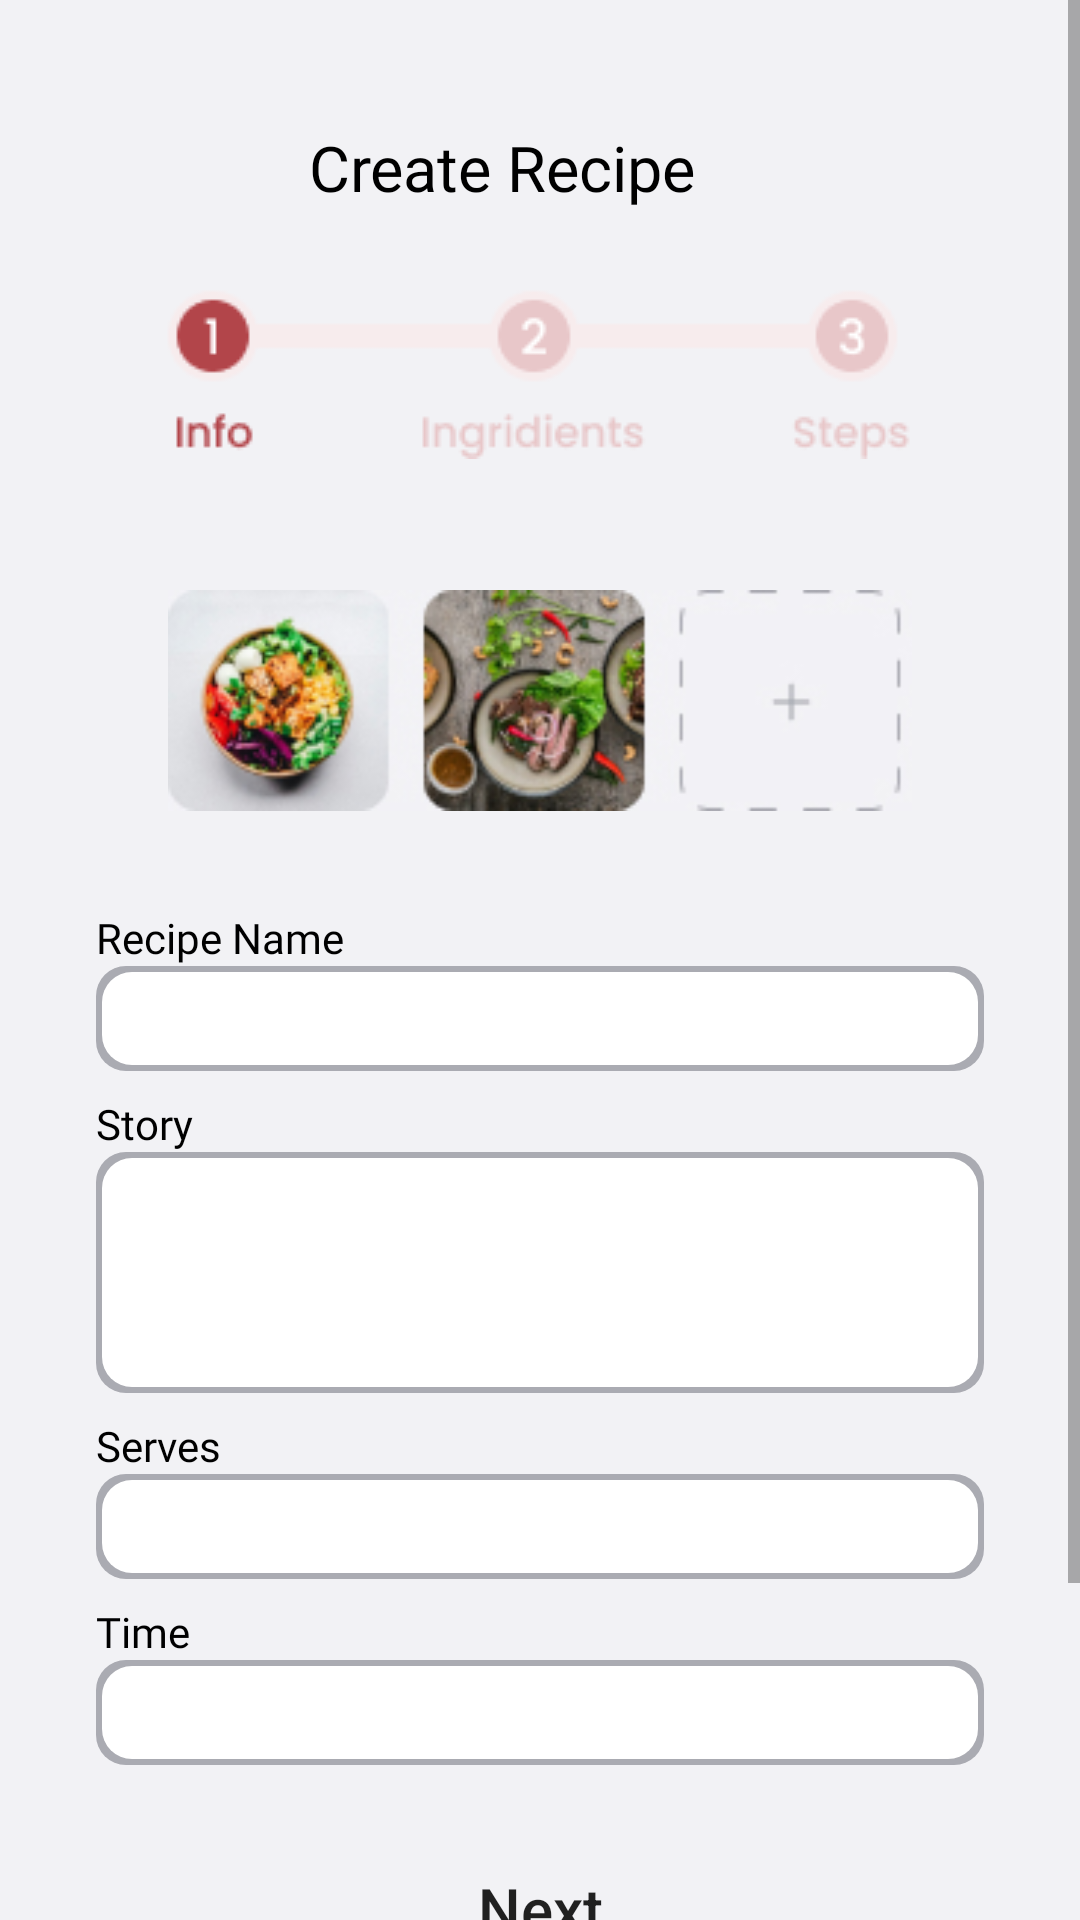

Here is an Android app screen rendered from its layout file. Give the layout XML and the strings, colors and styles it references.
<!-- AndroidManifest.xml: application theme Theme.JANCOOK -->
<!-- res/layout/activity_post.xml -->
<?xml version="1.0" encoding="utf-8"?>
<ScrollView xmlns:android="http://schemas.android.com/apk/res/android"
    android:layout_width="match_parent"
    android:layout_height="match_parent"
    xmlns:tools="http://schemas.android.com/tools"
    android:background="@color/bg_color"
    tools:context=".PostActivity">

    <LinearLayout
        android:layout_width="match_parent"
        android:layout_height="wrap_content"
        android:orientation="vertical"
        android:padding="16dp">

        <RelativeLayout
            android:id="@+id/relativeLayout"
            android:layout_width="match_parent"
            android:layout_height="wrap_content">

            <ImageButton
                android:id="@+id/backBtn"
                android:layout_width="wrap_content"
                android:layout_height="wrap_content"
                android:layout_alignParentStart="true"
                android:layout_alignParentLeft="true"
                android:layout_marginLeft="25dp"
                android:layout_marginTop="25dp"
                android:background="@drawable/baseline_arrow_back_24" />

            <TextView
                android:id="@+id/title"
                android:layout_width="match_parent"
                android:layout_height="30dp"
                android:layout_marginTop="25dp"
                android:layout_marginRight="50dp"
                android:layout_toRightOf="@id/backBtn"
                android:fontFamily="@font/poppins_semibold"
                android:gravity="center"
                android:text="Create Recipe"
                android:textAlignment="center"
                android:textColor="@color/black"
                android:textSize="21sp" />
        </RelativeLayout>

        
        <LinearLayout
            android:layout_width="match_parent"
            android:layout_height="wrap_content"
            android:orientation="horizontal"
            android:gravity="center">
            <ImageView
                android:layout_width="match_parent"
                android:layout_height="wrap_content"
                android:src="@drawable/stepbystep1"
                android:layout_marginTop="18dp"
                android:layout_marginBottom="8dp"/>
        </LinearLayout>

        
        <LinearLayout
            android:layout_width="match_parent"
            android:layout_height="wrap_content"
            android:orientation="horizontal"
            android:gravity="start"
            android:paddingTop="32dp"
            android:paddingLeft="32dp"
            android:paddingRight="32dp">

            <ImageView
                android:layout_width="wrap_content"
                android:layout_height="wrap_content"
                android:src="@drawable/add_image_photo"
                android:layout_margin="8dp"/>

        </LinearLayout>

        
        <TextView
            android:layout_width="wrap_content"
            android:layout_height="wrap_content"
            android:text="Recipe Name"
            android:fontFamily="@font/poppins_bold"
            android:textColor="@color/black"
            android:layout_marginTop="24dp"
            android:layout_marginLeft="16dp"
            android:layout_marginRight="16dp"/>
        <EditText
            android:id="@+id/recipeName"
            android:layout_width="match_parent"
            android:layout_height="35dp"
            android:background="@drawable/custom_edittext"
            android:layout_marginLeft="16dp"
            android:layout_marginRight="16dp"
            android:padding="4dp"
            android:textSize="12dp"/>

        
        <TextView
            android:layout_width="wrap_content"
            android:layout_height="wrap_content"
            android:text="Story"
            android:fontFamily="@font/poppins_bold"
            android:textColor="@color/black"
            android:layout_marginTop="8dp"
            android:layout_marginLeft="16dp"
            android:layout_marginRight="16dp"/>
        <EditText
            android:id="@+id/story"
            android:layout_width="match_parent"
            android:layout_height="wrap_content"
            android:gravity="top"
            android:inputType="textMultiLine"
            android:minLines="5"
            android:maxLines="10"
            android:scrollbars="vertical"
            android:layout_marginLeft="16dp"
            android:layout_marginRight="16dp"
            android:padding="4dp"
            android:background="@drawable/custom_edittext"
            android:textSize="12dp"/>

        
        <TextView
            android:layout_width="wrap_content"
            android:layout_height="wrap_content"
            android:text="Serves"
            android:fontFamily="@font/poppins_bold"
            android:textColor="@color/black"
            android:layout_marginTop="8dp"
            android:layout_marginLeft="16dp"
            android:layout_marginRight="16dp"/>
        <EditText
            android:id="@+id/serves"
            android:layout_width="match_parent"
            android:layout_height="35dp"
            android:background="@drawable/custom_edittext"
            android:layout_marginLeft="16dp"
            android:layout_marginRight="16dp"
            android:padding="4dp"
            android:textSize="12dp"/>

        
        <TextView
            android:layout_width="wrap_content"
            android:layout_height="wrap_content"
            android:text="Time"
            android:fontFamily="@font/poppins_bold"
            android:textColor="@color/black"
            android:layout_marginTop="8dp"
            android:layout_marginLeft="16dp"
            android:layout_marginRight="16dp"/>
        <EditText
            android:id="@+id/times"
            android:layout_width="match_parent"
            android:layout_height="35dp"
            android:background="@drawable/custom_edittext"
            android:layout_marginLeft="16dp"
            android:layout_marginRight="16dp"
            android:padding="4dp"
            android:textSize="12dp"/>

        
        <Button
            android:id="@+id/nextButton"
            android:layout_width="match_parent"
            android:layout_height="wrap_content"
            android:text="Next"
            android:layout_marginTop="24dp"
            android:layout_marginLeft="16dp"
            android:layout_marginRight="16dp"
            android:layout_marginBottom="100dp"
            android:textSize="20dp"
            android:textAllCaps="false"
            android:background="@drawable/rounded_bg"/>
    </LinearLayout>
</ScrollView>
<!-- resources referenced by this layout -->
<resources>
  <color name="bg_color">#F2F2F5</color>
  <color name="black">#FF000000</color>
  <!-- drawable add_image_photo: jpg bitmap (drawable, 27770 bytes) -->
  <!-- drawable custom_edittext (drawable) -->
  <?xml version="1.0" encoding="utf-8"?>
  <layer-list xmlns:android="http://schemas.android.com/apk/res/android">
      <item>
          <shape>
              <padding
                  android:bottom="2dp"
                  android:right="2dp"
                  android:top="2dp"
                  android:left="2dp"/>
  
              <solid android:color="@color/text_gray"/>
              <corners android:radius="10dp"/>
  
          </shape>
      </item>
  
      <item>
          <shape>
              <solid android:color="@color/white"/>
              <corners android:radius="10dp"/>
              <stroke android:color="@color/text_gray"/>
          </shape>
      </item>
  </layer-list>
  <!-- drawable stepbystep1: jpg bitmap (drawable, 4004 bytes) -->
  <style name="Theme.JANCOOK" parent="Theme.MaterialComponents.DayNight.NoActionBar">
          
          <item name="colorPrimary">@color/primary</item>
          <item name="colorPrimaryVariant">@color/primary</item>
          <item name="colorOnPrimary">@color/white</item>
          
          <item name="colorSecondary">@color/teal_200</item>
          <item name="colorSecondaryVariant">@color/teal_700</item>
          <item name="colorOnSecondary">@color/black</item>
          
          <item name="android:statusBarColor">@color/primary</item>
          
      </style>
  <color name="text_gray">#AAABB2</color>
  <color name="white">#FFFFFFFF</color>
  <color name="primary">#B2454A</color>
  <color name="teal_200">#FF03DAC5</color>
  <color name="teal_700">#FF018786</color>
</resources>
